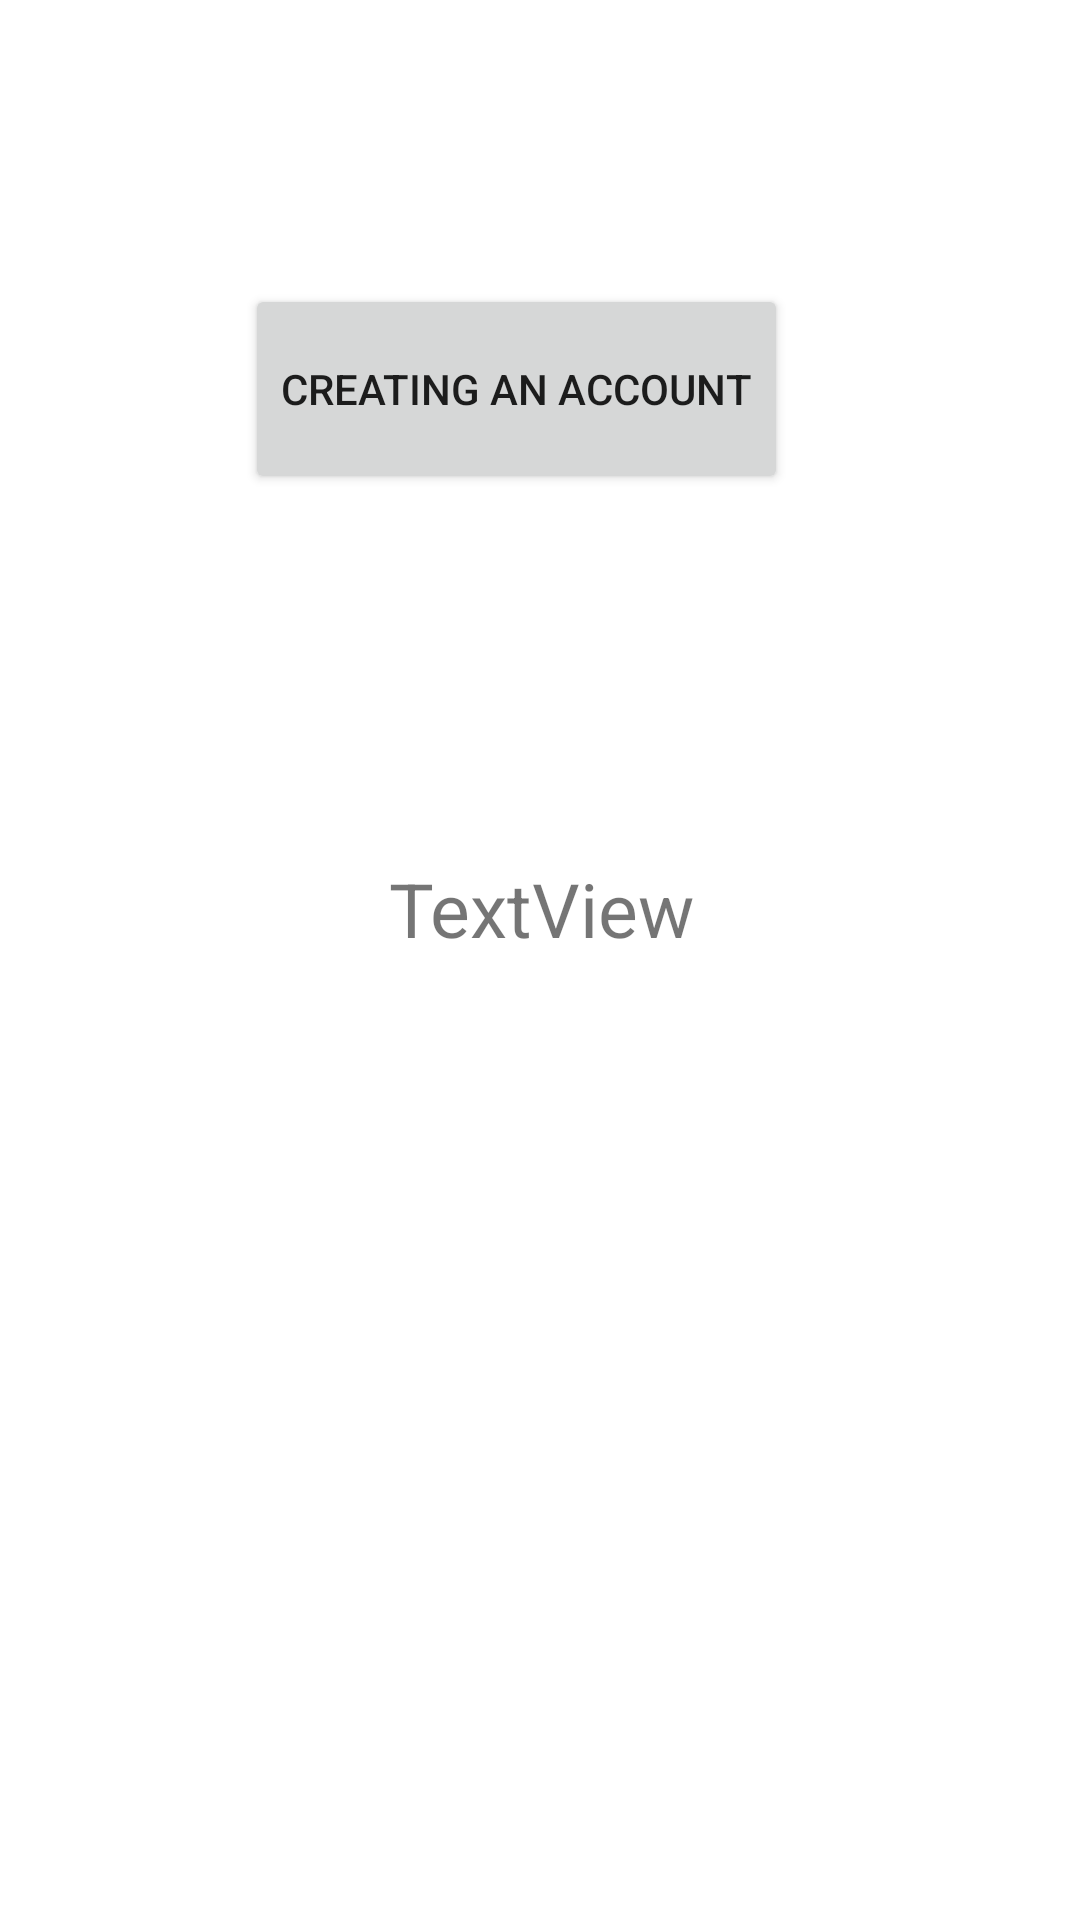

Reconstruct the res/layout file that produces this screen, plus the resources it refers to.
<!-- AndroidManifest.xml: application theme Theme.CreatingAnAccount -->
<!-- res/layout/activity_main.xml -->
<?xml version="1.0" encoding="utf-8"?>
<androidx.constraintlayout.widget.ConstraintLayout xmlns:android="http://schemas.android.com/apk/res/android"
    xmlns:app="http://schemas.android.com/apk/res-auto"
    xmlns:tools="http://schemas.android.com/tools"
    android:layout_width="match_parent"
    android:layout_height="match_parent"
    tools:context=".MainActivity">


    <Button
        android:id="@+id/button"
        android:layout_width="181dp"
        android:layout_height="70dp"
        android:text="Creating an account"
        app:layout_constraintBottom_toBottomOf="parent"
        app:layout_constraintEnd_toEndOf="parent"
        app:layout_constraintHorizontal_bias="0.456"
        app:layout_constraintStart_toStartOf="parent"
        app:layout_constraintTop_toTopOf="parent"
        app:layout_constraintVertical_bias="0.166" />

    <TextView
        android:id="@+id/textView"
        android:layout_width="368dp"
        android:layout_height="68dp"
        android:textSize="25dp"
        android:textAlignment="center"
        android:text="TextView"
        app:layout_constraintBottom_toBottomOf="parent"
        app:layout_constraintEnd_toEndOf="parent"
        app:layout_constraintStart_toStartOf="parent"
        app:layout_constraintTop_toTopOf="parent" />
</androidx.constraintlayout.widget.ConstraintLayout>
<!-- resources referenced by this layout -->
<resources>
  <style name="Theme.CreatingAnAccount" parent="Theme.MaterialComponents.DayNight.DarkActionBar">
          
          <item name="colorPrimary">@color/purple_500</item>
          <item name="colorPrimaryVariant">@color/purple_700</item>
          <item name="colorOnPrimary">@color/white</item>
          
          <item name="colorSecondary">@color/teal_200</item>
          <item name="colorSecondaryVariant">@color/teal_700</item>
          <item name="colorOnSecondary">@color/black</item>
          
          <item name="android:statusBarColor" tools:targetApi="l">?attr/colorPrimaryVariant</item>
          
      </style>
  <color name="purple_500">#FF6200EE</color>
  <color name="purple_700">#FF3700B3</color>
  <color name="white">#FFFFFFFF</color>
  <color name="teal_200">#FF03DAC5</color>
  <color name="teal_700">#FF018786</color>
  <color name="black">#FF000000</color>
</resources>
